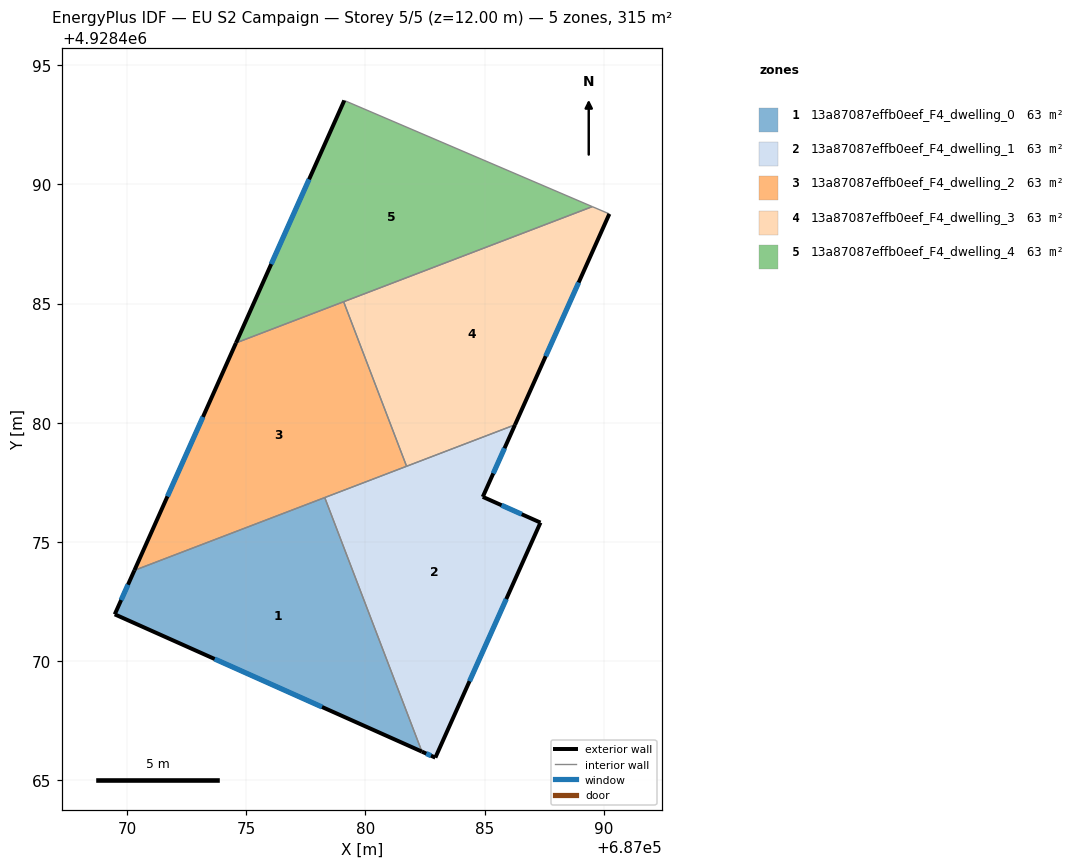
=== STOREY PLAN SPEC (per zone: floor XY polygon, exterior-wall plan segments, windows/doors) ===
zone 1: 13a87087effb0eef_F4_dwelling_0  (63.0 m²)
  floor: (687078.29, 4928476.86) (687082.37, 4928466.20) (687069.48, 4928471.96) (687070.31, 4928473.81)
  exterior wall: (687070.31, 4928473.81) – (687069.48, 4928471.96)  [2.0 m]
    window: (687070.04, 4928473.21) – (687069.75, 4928472.56)  [0.7 m²]
  exterior wall: (687069.48, 4928471.96) – (687082.37, 4928466.20)  [14.1 m]
    window: (687073.67, 4928470.09) – (687078.18, 4928468.07)  [5.2 m²]
  interior walls: 2
zone 2: 13a87087effb0eef_F4_dwelling_1  (63.0 m²)
  floor: (687086.27, 4928479.91) (687084.92, 4928476.89) (687087.34, 4928475.81) (687082.93, 4928465.95) (687082.37, 4928466.20) (687078.29, 4928476.86)
  exterior wall: (687084.92, 4928476.89) – (687086.27, 4928479.91)  [3.3 m]
    window: (687085.36, 4928477.87) – (687085.83, 4928478.93)  [1.2 m²]
  exterior wall: (687087.34, 4928475.81) – (687084.92, 4928476.89)  [2.7 m]
    window: (687086.55, 4928476.16) – (687085.71, 4928476.54)  [1.0 m²]
  exterior wall: (687082.93, 4928465.95) – (687087.34, 4928475.81)  [10.8 m]
    window: (687084.37, 4928469.16) – (687085.91, 4928472.60)  [4.0 m²]
  exterior wall: (687082.37, 4928466.20) – (687082.93, 4928465.95)  [0.6 m]
    window: (687082.55, 4928466.12) – (687082.75, 4928466.03)  [0.2 m²]
  interior walls: 3
zone 3: 13a87087effb0eef_F4_dwelling_2  (63.0 m²)
  floor: (687079.08, 4928485.08) (687081.72, 4928478.17) (687070.31, 4928473.81) (687074.57, 4928483.35)
  exterior wall: (687074.57, 4928483.35) – (687070.31, 4928473.81)  [10.5 m]
    window: (687073.18, 4928480.24) – (687071.69, 4928476.91)  [3.8 m²]
  interior walls: 4
zone 4: 13a87087effb0eef_F4_dwelling_3  (63.0 m²)
  floor: (687090.23, 4928488.76) (687086.27, 4928479.91) (687081.72, 4928478.17) (687079.08, 4928485.08) (687089.52, 4928489.07)
  exterior wall: (687086.27, 4928479.91) – (687090.23, 4928488.76)  [9.7 m]
    window: (687087.56, 4928482.79) – (687088.94, 4928485.88)  [3.6 m²]
  interior walls: 4
zone 5: 13a87087effb0eef_F4_dwelling_4  (63.0 m²)
  floor: (687089.52, 4928489.07) (687074.57, 4928483.35) (687079.11, 4928493.52)
  exterior wall: (687079.11, 4928493.52) – (687074.57, 4928483.35)  [11.1 m]
    window: (687077.63, 4928490.21) – (687076.05, 4928486.66)  [4.1 m²]
  interior walls: 3

=== DERIVED (storey summary) ===
Building: EU S2 Campaign
Storey: 5 of 5  (floor level z = 12.00 m)
Storey gross floor area: 315.2 m²
Zones on this storey: 5
  - 13a87087effb0eef_F4_dwelling_0: floor 63.0 m²; exterior wall 16.1 m (48.4 m²); 2 window(s) 5.9 m²; WWR 12.2%
  - 13a87087effb0eef_F4_dwelling_1: floor 63.0 m²; exterior wall 17.4 m (52.1 m²); 4 window(s) 6.4 m²; WWR 12.2%
  - 13a87087effb0eef_F4_dwelling_2: floor 63.0 m²; exterior wall 10.5 m (31.4 m²); 1 window(s) 3.8 m²; WWR 12.2%
  - 13a87087effb0eef_F4_dwelling_3: floor 63.0 m²; exterior wall 9.7 m (29.1 m²); 1 window(s) 3.6 m²; WWR 12.2%
  - 13a87087effb0eef_F4_dwelling_4: floor 63.0 m²; exterior wall 11.1 m (33.4 m²); 1 window(s) 4.1 m²; WWR 12.2%
Zone adjacency (shared interzone walls):
  - 13a87087effb0eef_F4_dwelling_0 ↔ 13a87087effb0eef_F4_dwelling_1
  - 13a87087effb0eef_F4_dwelling_0 ↔ 13a87087effb0eef_F4_dwelling_2
  - 13a87087effb0eef_F4_dwelling_1 ↔ 13a87087effb0eef_F4_dwelling_2
  - 13a87087effb0eef_F4_dwelling_1 ↔ 13a87087effb0eef_F4_dwelling_3
  - 13a87087effb0eef_F4_dwelling_2 ↔ 13a87087effb0eef_F4_dwelling_3
  - 13a87087effb0eef_F4_dwelling_2 ↔ 13a87087effb0eef_F4_dwelling_4
  - 13a87087effb0eef_F4_dwelling_3 ↔ 13a87087effb0eef_F4_dwelling_4